Photos from the image-classification dataset "DataSplit" in the GitHub repository Zileyy/UAV-Spectrogram-Image-CNN-Detection. Its 3 classes are: corner reflector, Mavic 2 Pro, Phantom 4 Pro.

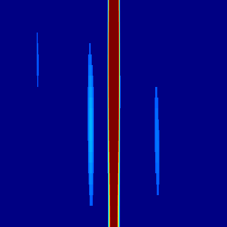
Label: Mavic 2 Pro

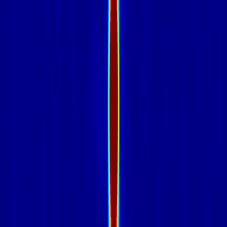
Label: corner reflector

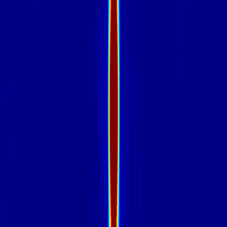
Label: corner reflector

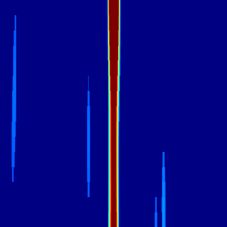
Label: Phantom 4 Pro

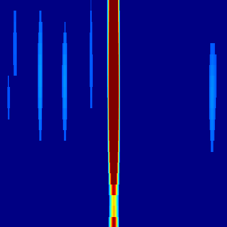
Label: Mavic 2 Pro

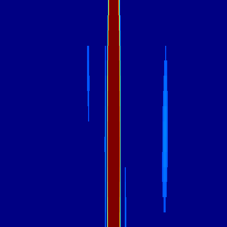
Label: Phantom 4 Pro
